Labelled photos from "project", an image-classification folder in mazzre/project. The possible labels are: sour, sweet.

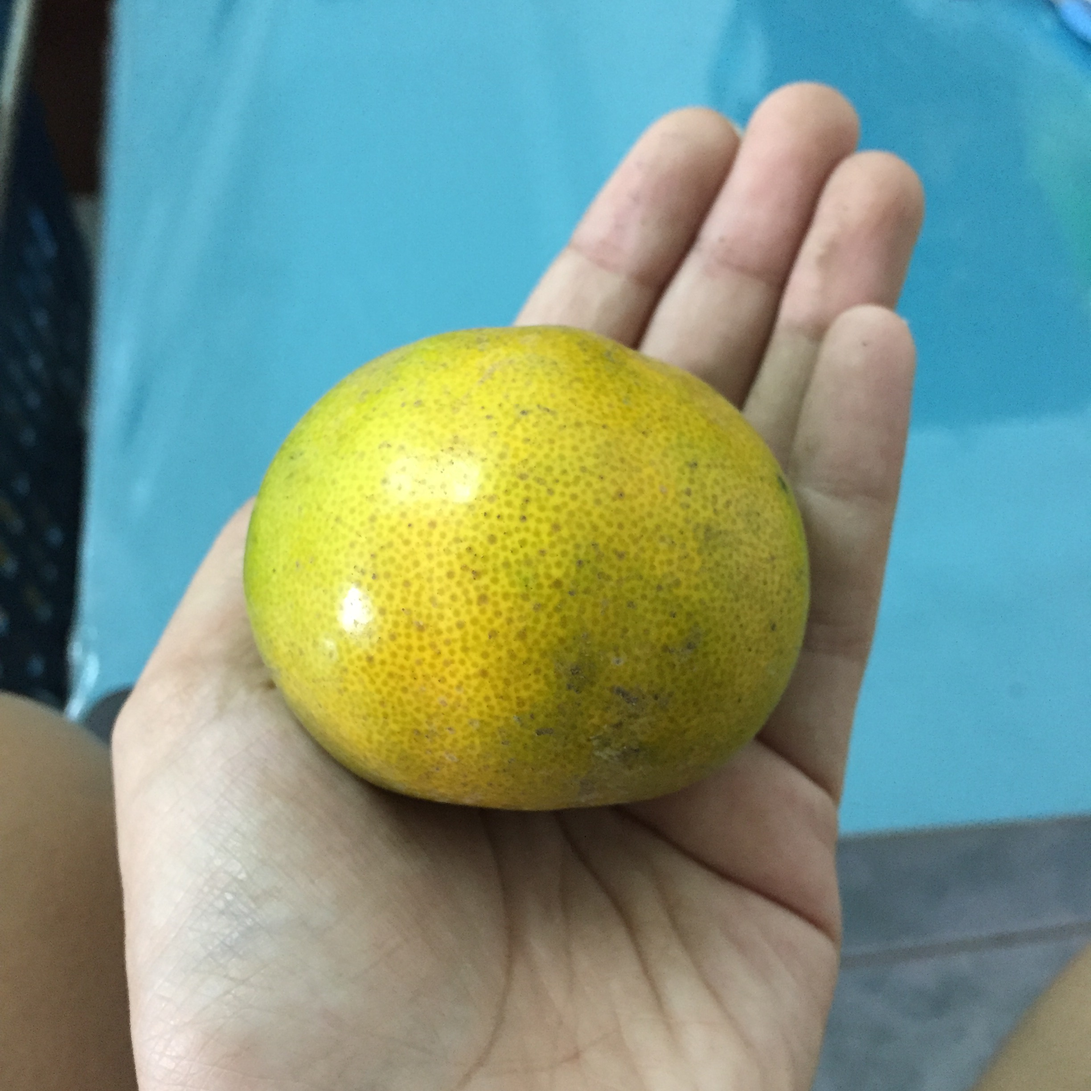
Label: sour

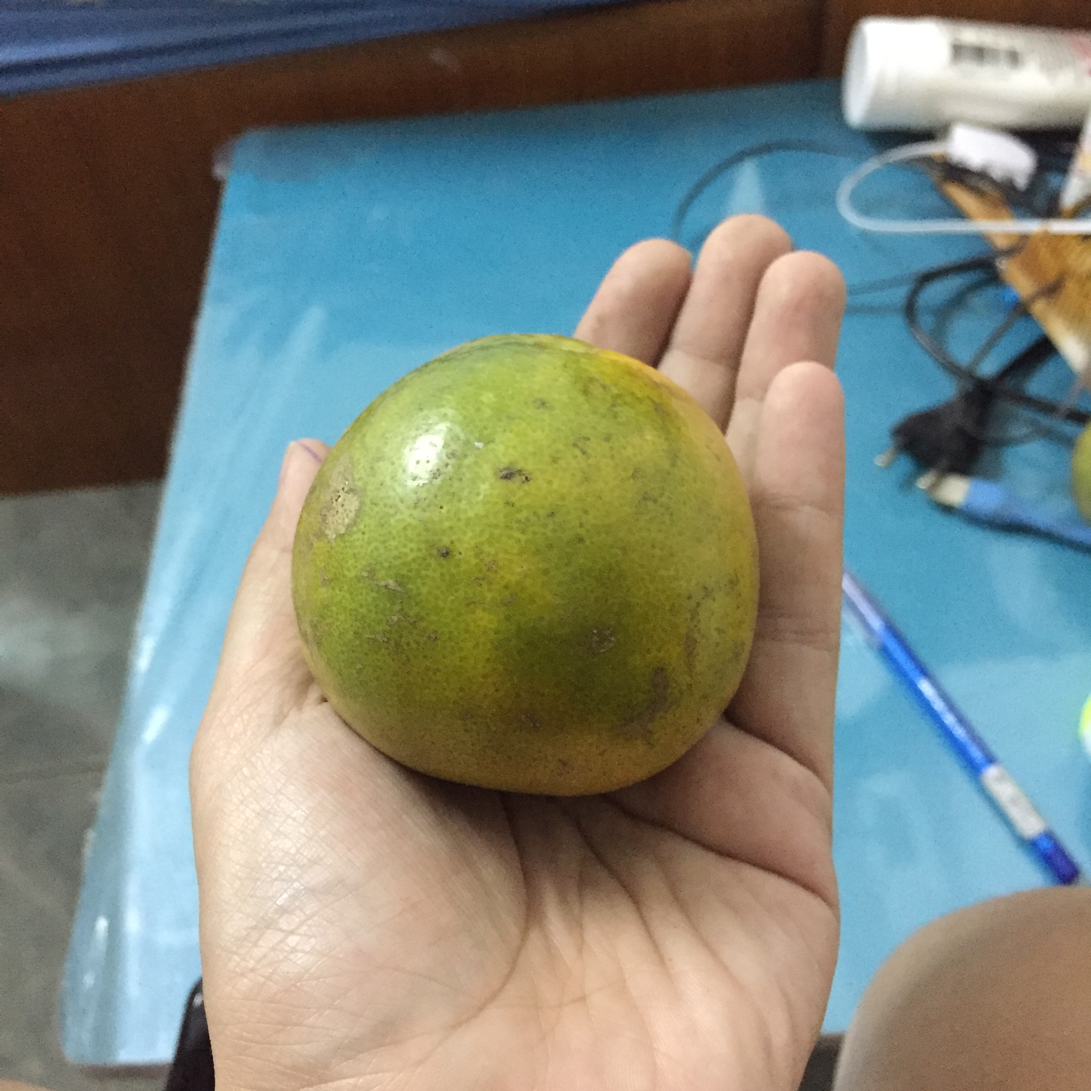
Label: sour

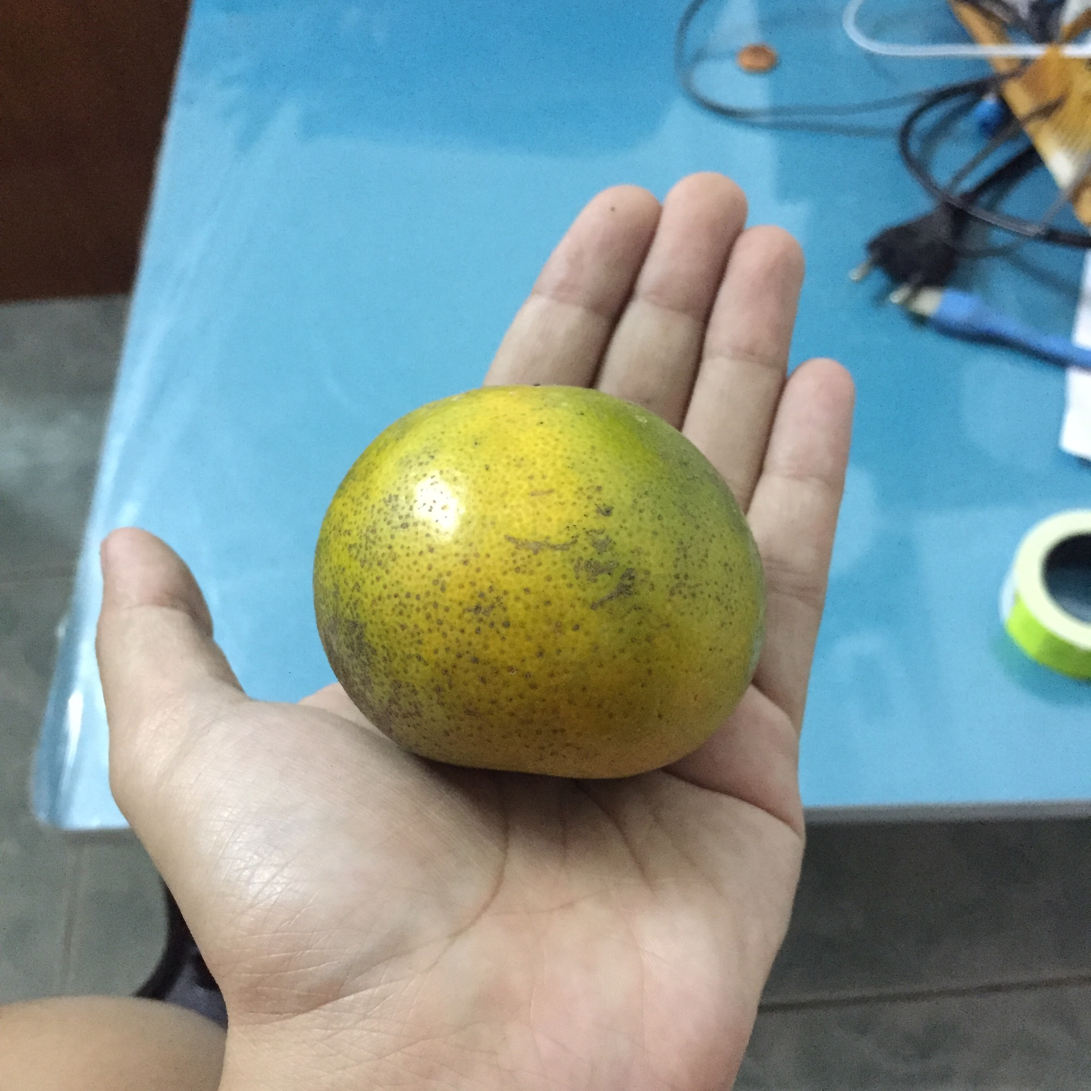
Label: sweet

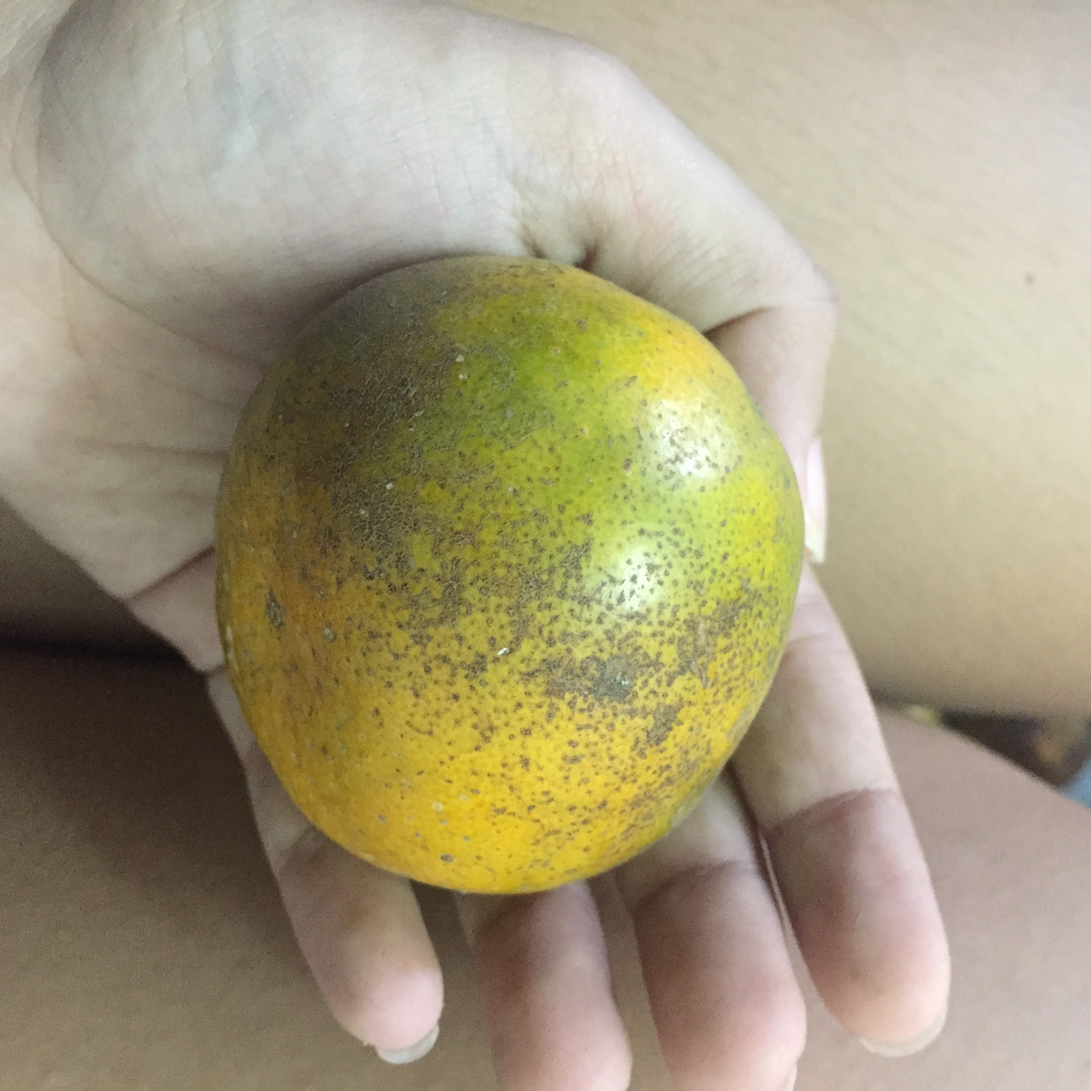
Label: sweet

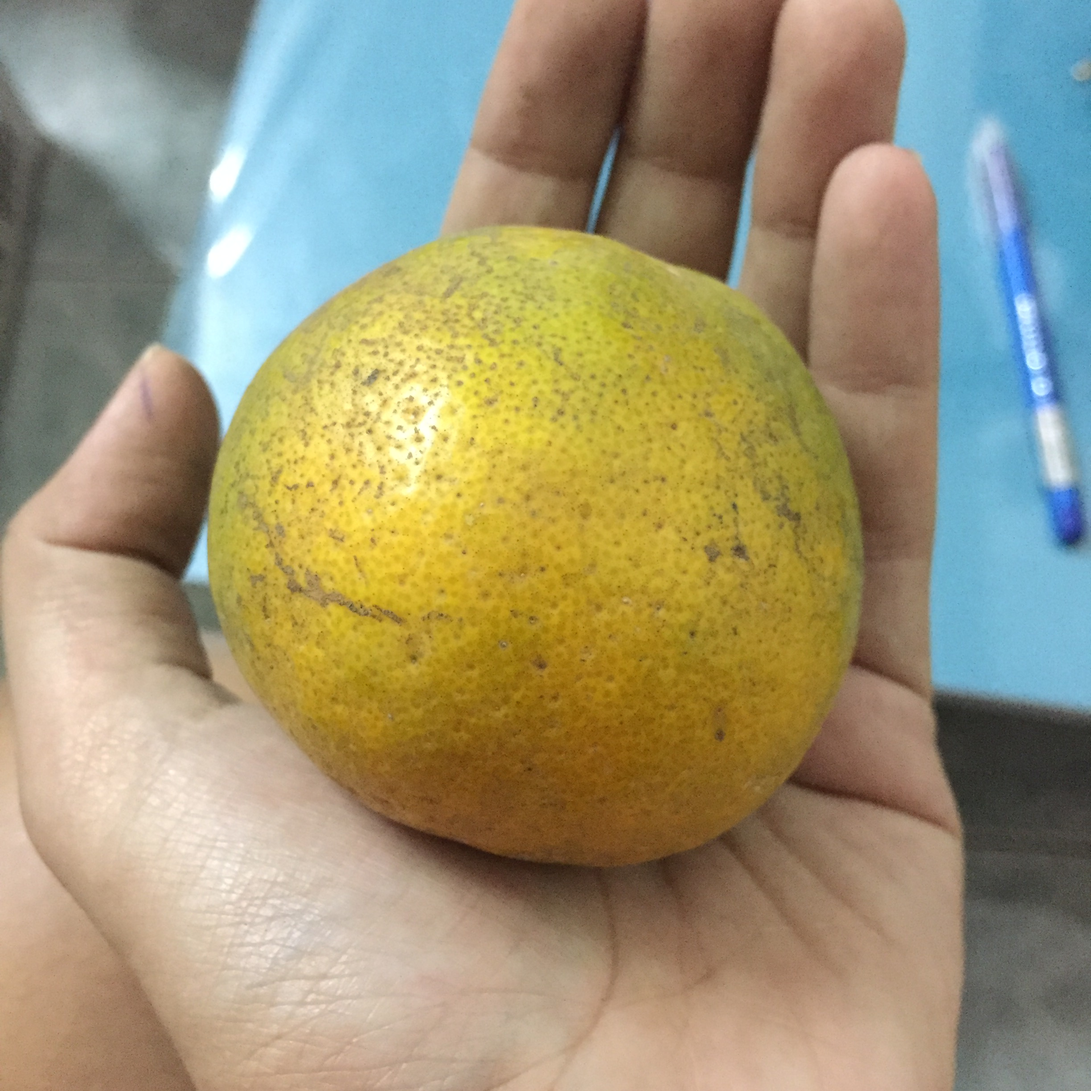
Label: sweet

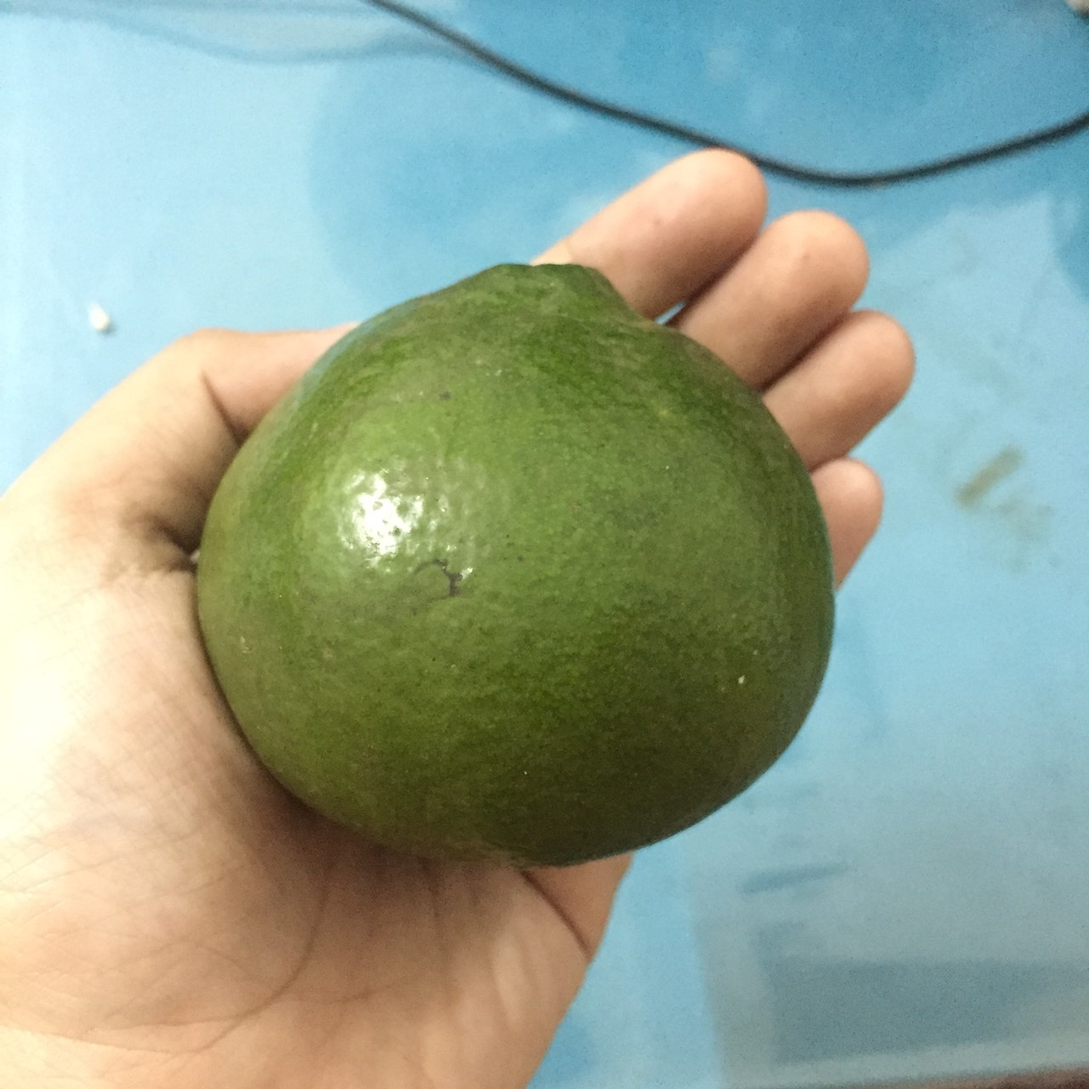
Label: sour
